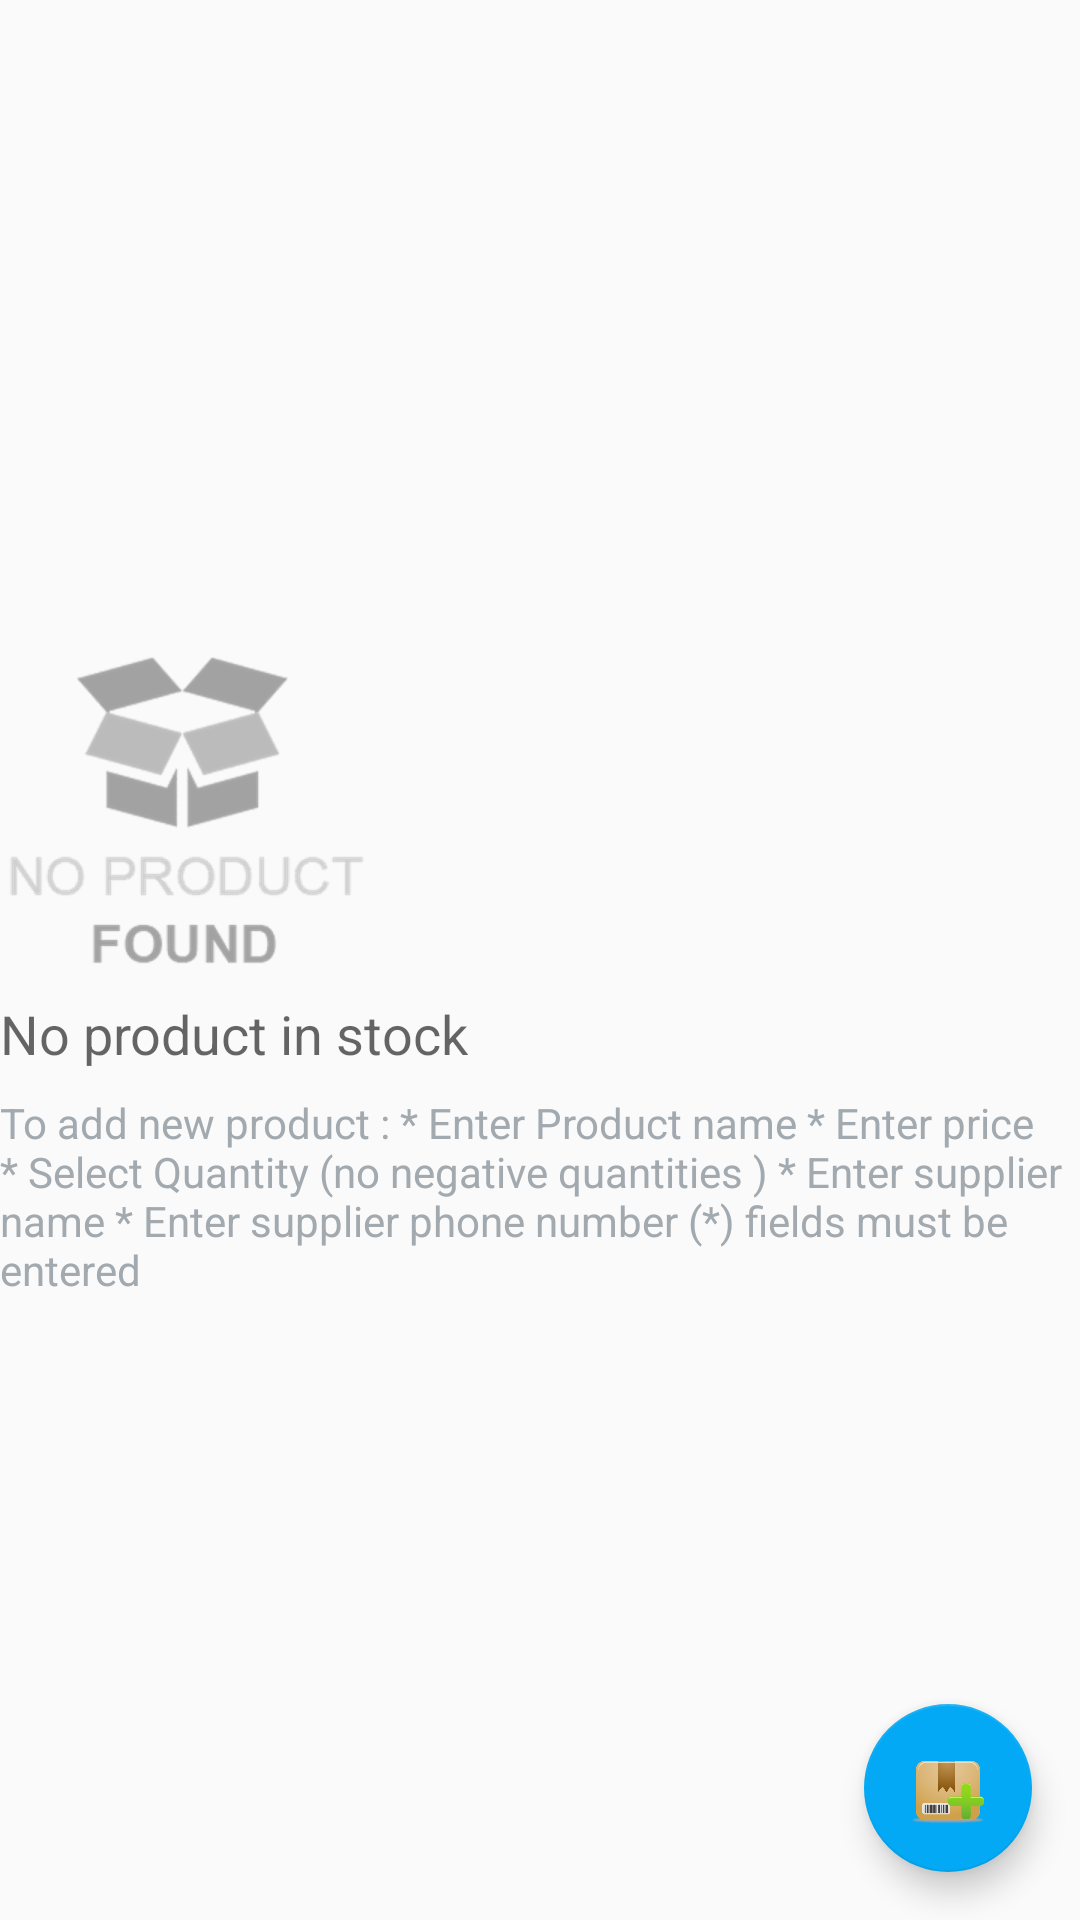

Android layout source for this screen:
<!-- AndroidManifest.xml: application theme AppTheme -->
<!-- res/layout/activity_main.xml -->
<RelativeLayout xmlns:android="http://schemas.android.com/apk/res/android"
    xmlns:tools="http://schemas.android.com/tools"
    android:layout_width="match_parent"
    android:layout_height="match_parent"
    tools:context=".MainActivity">

    <ListView
        android:id="@+id/list"
        style="@style/list" />


    
    <RelativeLayout
        android:id="@+id/empty_view"
        android:layout_width="wrap_content"
        android:layout_height="wrap_content"
        android:layout_centerInParent="true">

        <ImageView
            android:id="@+id/no_product"
            android:layout_width="wrap_content"
            android:layout_height="wrap_content"
            android:src="@drawable/no_products_found" />

        <TextView
            android:id="@+id/empty_title_text"
            style="@style/emptyTxt"
            android:layout_below="@+id/no_product"
            android:text="@string/no_product_in_stock" />

        <TextView
            android:id="@+id/empty_subtitle_text"
            android:layout_width="wrap_content"
            android:layout_height="wrap_content"
            android:layout_below="@+id/empty_title_text"
            android:layout_centerHorizontal="true"
            android:fontFamily="sans-serif"
            android:paddingTop="8dp"
            android:text="@string/emptyTxt"
            android:textAppearance="?android:textAppearanceSmall"
            android:textColor="#A2AAB0" />
    </RelativeLayout>

    <android.support.design.widget.FloatingActionButton
        android:id="@+id/fab"
        android:layout_width="wrap_content"
        android:layout_height="wrap_content"
        android:layout_alignParentBottom="true"
        android:layout_alignParentRight="true"
        android:layout_margin="16dp"
        android:src="@drawable/add_inventory" />

</RelativeLayout>
<!-- resources referenced by this layout -->
<resources>
  <!-- drawable add_inventory: png bitmap (drawable-hdpi, 23047 bytes) -->
  <!-- drawable no_products_found: png bitmap (drawable-hdpi, 13445 bytes) -->
  <string name="emptyTxt">To add new product : * Enter Product name  * Enter price  * Select Quantity (no negative quantities )  * Enter supplier name  * Enter supplier phone number   (*) fields must be entered</string>
  <string name="no_product_in_stock">No product in stock</string>
  <style name="emptyTxt">
          <item name="android:layout_width">wrap_content</item>
          <item name="android:layout_height">wrap_content</item>
          <item name="android:color">@color/PrimaryText</item>
          <item name="android:textAppearance">?android:textAppearanceMedium</item>
      </style>
  <style name="list">
          <item name="android:layout_width">match_parent</item>
          <item name="android:layout_height">wrap_content</item>
          <item name="android:dividerHeight">5dp</item>
          <item name="android:padding">5dp</item>
          <item name="android:divider">@color/dividerColor</item>
      </style>
  <style name="AppTheme" parent="Theme.AppCompat.Light.DarkActionBar">
          
          <item name="colorPrimary">@color/colorPrimary</item>
          <item name="colorPrimaryDark">@color/colorPrimaryDark</item>
          <item name="colorAccent">@color/colorAccent</item>
      </style>
  <color name="PrimaryText">#212121</color>
  <color name="dividerColor">#BDBDBD</color>
  <color name="colorPrimary">#FFC107</color>
  <color name="colorPrimaryDark">#FFA000</color>
  <color name="colorAccent">#03A9F4</color>
</resources>
